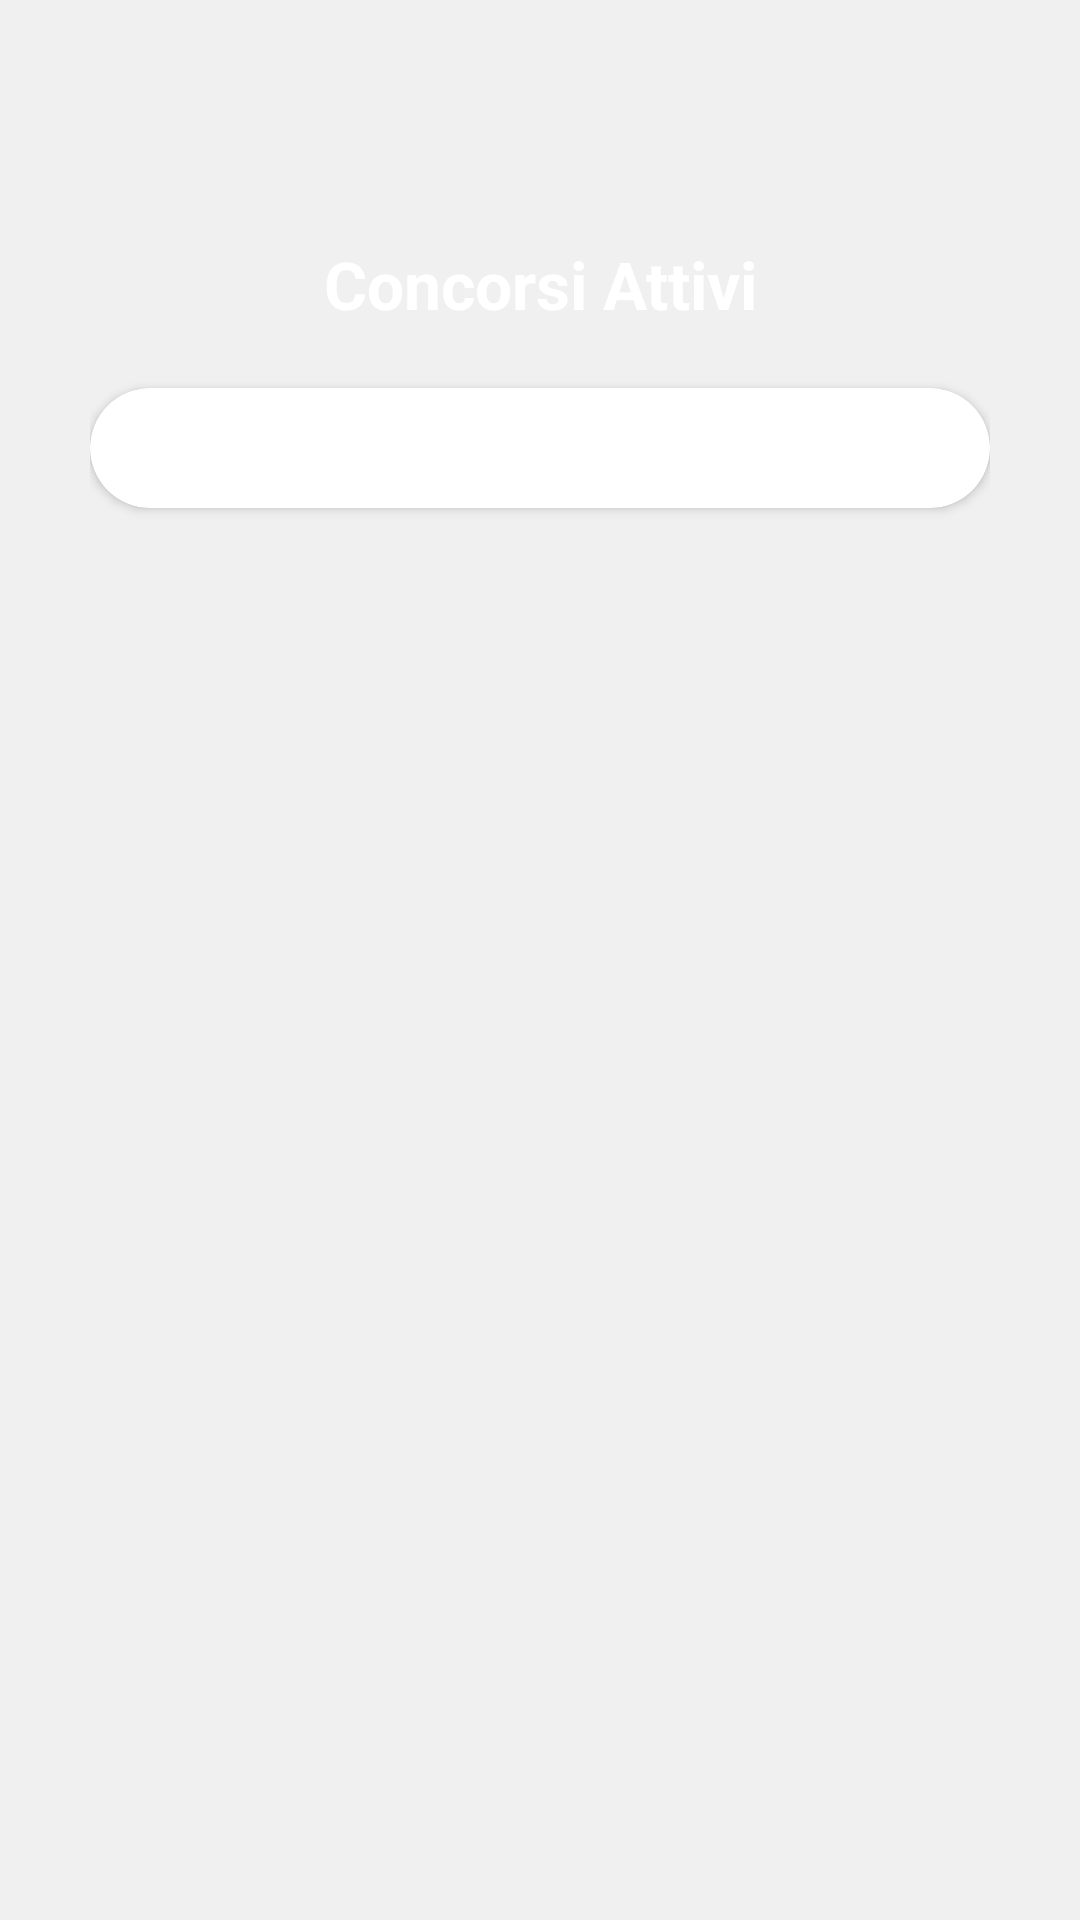

This screen was rendered from an Android layout file. Write that file and the resources it references.
<!-- AndroidManifest.xml: application theme AppTheme -->
<!-- res/layout/fragment_visualizza_concorsi_attivi.xml -->
<?xml version="1.0" encoding="utf-8"?>
<RelativeLayout xmlns:android="http://schemas.android.com/apk/res/android"
    android:orientation="vertical"
    style="@style/Parent">
        <RelativeLayout
            style="@style/parent">


            <LinearLayout
                android:layout_width="match_parent"
                android:layout_height="match_parent"
                android:layout_alignParentTop="true"
                android:weightSum="12">

                <LinearLayout
                    style="@style/parent"
                    android:background="@drawable/shape_background"
                    android:orientation="vertical"
                    android:layout_weight="3">

                    <ImageView
                        style="@style/parent"
                        android:background="@drawable/image_background"
                        android:contentDescription="login background" />

                </LinearLayout>

            </LinearLayout>

            <LinearLayout
                android:layout_width="match_parent"
                android:layout_height="wrap_content"
                android:layout_alignParentTop="true"
                android:orientation="vertical"
                android:layout_marginTop="40dp"
                android:layout_marginRight="30dp"
                android:layout_marginLeft="30dp">


                <TextView
                    style="@style/headerText"
                    android:layout_gravity="center"
                    android:layout_marginTop="40dp"
                    android:text="Concorsi Attivi" />
                <include
                    layout="@layout/layout_fragment_visualizza_concorsi_attivi"/>

            </LinearLayout>
        </RelativeLayout>
</RelativeLayout>
<!-- res/layout/layout_fragment_visualizza_concorsi_attivi.xml (included above) -->
<?xml version="1.0" encoding="utf-8"?>
<android.support.v7.widget.CardView
    xmlns:android="http://schemas.android.com/apk/res/android"
    xmlns:app="http://schemas.android.com/apk/res-auto"
    style="@style/Card"
    app:cardCornerRadius="@dimen/CardRadius"
    android:elevation="5dp"
    android:layout_gravity="center"
    android:layout_marginTop="@dimen/ViewsMargin"
    android:layout_marginBottom="@dimen/ViewsMargin"
    android:background="@color/whiteCardColor">


    <LinearLayout
        style="@style/linearParent"
        android:layout_gravity="center"
        android:padding="@dimen/ViewsMargin">

        <ListView
            android:id="@+id/listaConcorsiAttivi"
            android:layout_width="match_parent"
            android:layout_height="wrap_content"
            android:layout_alignParentLeft="true"
            android:layout_alignParentStart="true"
            android:layout_below="@+id/toolbar_top" />


    </LinearLayout>
</android.support.v7.widget.CardView>
<!-- resources referenced by this layout -->
<resources>
  <color name="whiteCardColor">#fff</color>
  <dimen name="CardRadius">20dp</dimen>
  <dimen name="ViewsMargin">20dp</dimen>
  <style name="Card" parent="parent" />
  <style name="Parent" parent="parent">
          <item name="android:layout_height">match_parent</item>
          <item name="android:background">@color/BkColor</item>
          <item name="android:focusableInTouchMode">true</item>
      </style>
  <style name="headerText" parent="parent">
          <item name="android:textSize">@dimen/headerTextSize</item>
          <item name="android:textAlignment">center</item>
          <item name="android:textColor">@color/whiteTextColor</item>
          <item name="android:textStyle">bold</item>
      </style>
  <style name="linearParent" parent="parent">
          <item name="android:orientation">vertical</item>
      </style>
  <style name="parent">
          <item name="android:layout_width">match_parent</item>
          <item name="android:layout_height">wrap_content</item>
      </style>
  <style name="AppTheme" parent="Theme.AppCompat.Light.DarkActionBar">
          
          <item name="colorPrimary">@color/colorPrimary</item>
          <item name="colorPrimaryDark">@color/colorPrimaryDark</item>
          <item name="colorAccent">@color/colorAccent</item>
      </style>
  <color name="BkColor">#f0f0f0</color>
  <dimen name="headerTextSize">22sp</dimen>
  <color name="whiteTextColor">#fff</color>
  <color name="colorPrimary">#6200EE</color>
  <color name="colorPrimaryDark">#3700B3</color>
  <color name="colorAccent">#03DAC5</color>
</resources>
